Dataset: pr (GitHub, ndrpscl/MNetv3). Classes: butterhead lettuce, crisphead lettuce, curly lettuce, iceberg lettuce, lollo lettuce, looseleaf lettuce, oak leaf lettuce, red leaf lettuce, romaine lettuce.

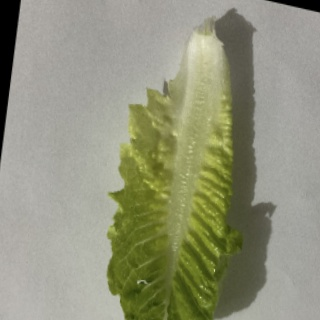
Label: romaine lettuce

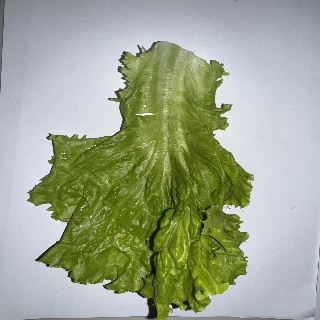
Label: curly lettuce

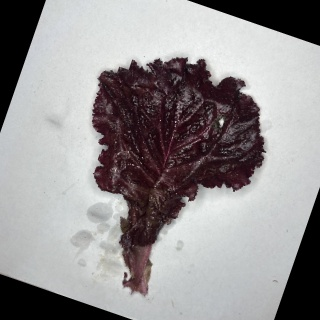
Label: red leaf lettuce

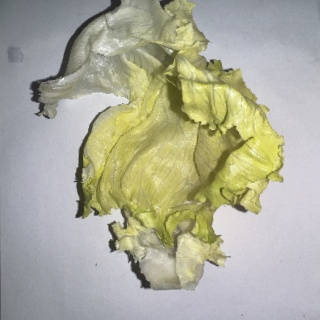
Label: iceberg lettuce

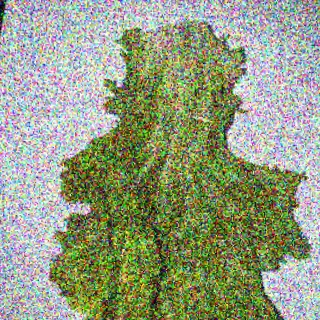
Label: looseleaf lettuce

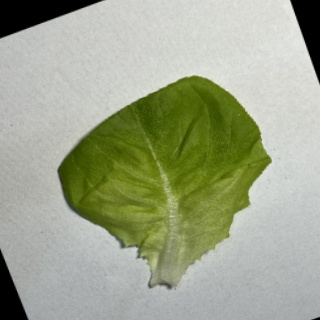
Label: butterhead lettuce
